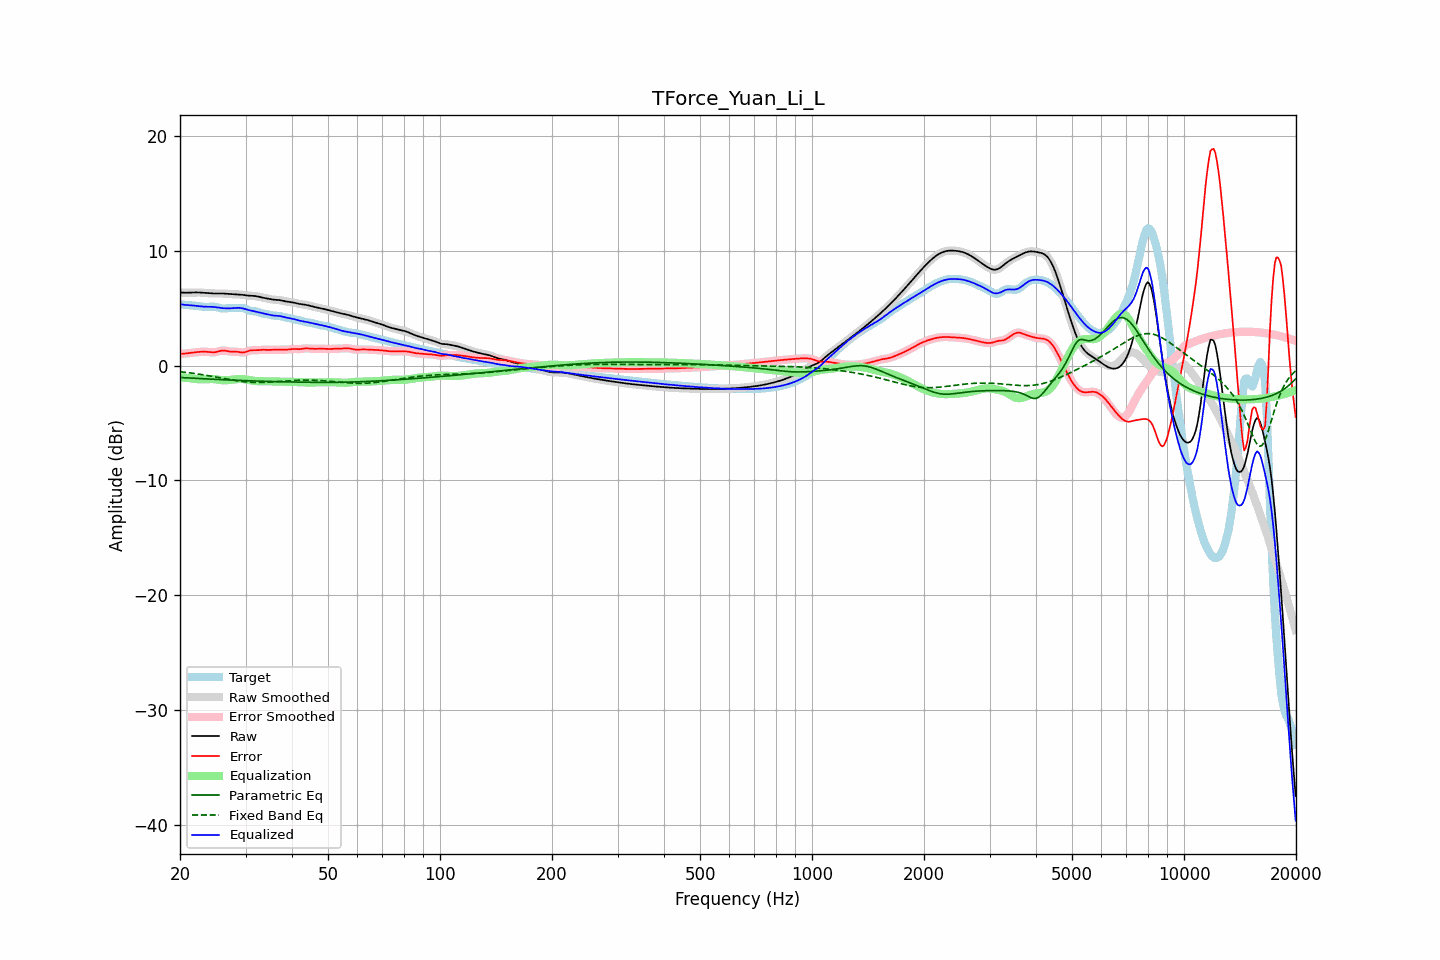

The data file committed next to this chart (first rows):
frequency, raw, error, smoothed, error_smoothed, equalization, parametric_eq, fixed_band_eq, equalized_raw, equalized_smoothed, target
20.00, 6.36, 1.03, 6.36, 1.03, -1.02, -1.04, -0.53, 5.35, 5.35, 5.33
20.20, 6.35, 1.03, 6.35, 1.03, -1.03, -1.04, -0.55, 5.32, 5.32, 5.32
20.40, 6.35, 1.04, 6.35, 1.04, -1.04, -1.05, -0.56, 5.30, 5.30, 5.31
20.61, 6.34, 1.05, 6.34, 1.05, -1.06, -1.06, -0.58, 5.29, 5.29, 5.30
20.81, 6.34, 1.06, 6.34, 1.06, -1.07, -1.07, -0.60, 5.27, 5.27, 5.28
21.02, 6.35, 1.08, 6.35, 1.08, -1.08, -1.08, -0.61, 5.26, 5.26, 5.27
21.23, 6.35, 1.09, 6.35, 1.09, -1.10, -1.08, -0.63, 5.25, 5.25, 5.26
21.44, 6.36, 1.11, 6.36, 1.11, -1.11, -1.09, -0.65, 5.24, 5.24, 5.24
21.66, 6.36, 1.13, 6.36, 1.13, -1.13, -1.10, -0.67, 5.23, 5.23, 5.23
21.87, 6.37, 1.15, 6.37, 1.15, -1.15, -1.11, -0.69, 5.22, 5.22, 5.22
22.09, 6.37, 1.17, 6.37, 1.17, -1.17, -1.11, -0.71, 5.20, 5.20, 5.20
22.31, 6.37, 1.18, 6.37, 1.18, -1.18, -1.12, -0.73, 5.18, 5.19, 5.19
22.54, 6.36, 1.19, 6.36, 1.19, -1.19, -1.13, -0.75, 5.17, 5.17, 5.17
22.76, 6.35, 1.20, 6.35, 1.20, -1.20, -1.14, -0.77, 5.15, 5.15, 5.15
22.99, 6.34, 1.21, 6.34, 1.21, -1.20, -1.14, -0.80, 5.14, 5.14, 5.13
23.22, 6.33, 1.21, 6.33, 1.21, -1.20, -1.15, -0.82, 5.13, 5.13, 5.12
23.45, 6.32, 1.21, 6.32, 1.21, -1.19, -1.16, -0.84, 5.12, 5.12, 5.11
23.69, 6.30, 1.19, 6.30, 1.19, -1.18, -1.17, -0.87, 5.12, 5.12, 5.11
23.92, 6.29, 1.17, 6.29, 1.17, -1.17, -1.17, -0.89, 5.12, 5.12, 5.12
24.16, 6.28, 1.16, 6.28, 1.16, -1.17, -1.18, -0.91, 5.12, 5.12, 5.13
24.40, 6.28, 1.15, 6.28, 1.15, -1.17, -1.19, -0.94, 5.11, 5.11, 5.13
24.65, 6.28, 1.15, 6.28, 1.15, -1.18, -1.19, -0.97, 5.10, 5.10, 5.13
24.89, 6.28, 1.17, 6.28, 1.17, -1.19, -1.20, -0.99, 5.09, 5.09, 5.11
25.14, 6.28, 1.20, 6.28, 1.20, -1.21, -1.21, -1.02, 5.07, 5.07, 5.08
25.39, 6.28, 1.24, 6.28, 1.24, -1.23, -1.21, -1.04, 5.05, 5.05, 5.04
25.65, 6.28, 1.27, 6.28, 1.27, -1.25, -1.22, -1.07, 5.03, 5.03, 5.01
25.91, 6.28, 1.30, 6.28, 1.30, -1.27, -1.23, -1.10, 5.01, 5.01, 4.98
26.16, 6.27, 1.31, 6.27, 1.31, -1.28, -1.23, -1.12, 4.99, 4.99, 4.96
26.43, 6.26, 1.30, 6.26, 1.30, -1.28, -1.24, -1.15, 4.98, 4.98, 4.97
26.69, 6.25, 1.27, 6.25, 1.27, -1.27, -1.25, -1.17, 4.98, 4.98, 4.98
26.96, 6.24, 1.24, 6.24, 1.24, -1.26, -1.25, -1.20, 4.98, 4.98, 5.00
27.23, 6.23, 1.22, 6.23, 1.22, -1.25, -1.26, -1.22, 4.98, 4.98, 5.01
27.50, 6.22, 1.21, 6.22, 1.21, -1.23, -1.26, -1.25, 4.99, 4.99, 5.01
27.77, 6.21, 1.21, 6.21, 1.21, -1.21, -1.27, -1.27, 5.00, 5.00, 5.00
28.05, 6.21, 1.21, 6.21, 1.21, -1.20, -1.28, -1.29, 5.01, 5.01, 4.99
28.33, 6.20, 1.21, 6.20, 1.21, -1.18, -1.28, -1.32, 5.02, 5.02, 4.99
28.62, 6.20, 1.20, 6.20, 1.19, -1.17, -1.29, -1.34, 5.03, 5.03, 5.00
28.90, 6.19, 1.17, 6.19, 1.17, -1.17, -1.29, -1.36, 5.02, 5.02, 5.02
29.19, 6.17, 1.15, 6.17, 1.15, -1.17, -1.30, -1.37, 5.01, 5.01, 5.02
29.48, 6.16, 1.13, 6.16, 1.14, -1.17, -1.30, -1.39, 4.98, 4.98, 5.02
29.78, 6.14, 1.16, 6.14, 1.16, -1.19, -1.31, -1.41, 4.95, 4.95, 4.98
30.08, 6.11, 1.19, 6.12, 1.19, -1.21, -1.31, -1.42, 4.91, 4.91, 4.93
30.38, 6.10, 1.24, 6.10, 1.24, -1.23, -1.32, -1.43, 4.86, 4.86, 4.86
30.68, 6.08, 1.29, 6.09, 1.28, -1.26, -1.32, -1.44, 4.83, 4.83, 4.80
30.99, 6.08, 1.32, 6.08, 1.32, -1.29, -1.33, -1.45, 4.79, 4.79, 4.76
31.30, 6.07, 1.34, 6.07, 1.33, -1.31, -1.33, -1.46, 4.76, 4.76, 4.74
31.61, 6.06, 1.34, 6.06, 1.34, -1.33, -1.34, -1.46, 4.73, 4.73, 4.73
31.93, 6.05, 1.33, 6.05, 1.34, -1.35, -1.34, -1.47, 4.70, 4.70, 4.72
32.24, 6.02, 1.34, 6.02, 1.34, -1.36, -1.35, -1.47, 4.67, 4.67, 4.69
32.57, 6.00, 1.35, 6.00, 1.35, -1.36, -1.35, -1.47, 4.64, 4.64, 4.65
32.89, 5.96, 1.36, 5.96, 1.36, -1.36, -1.36, -1.47, 4.60, 4.60, 4.60
33.22, 5.93, 1.37, 5.93, 1.37, -1.36, -1.36, -1.47, 4.57, 4.57, 4.56
33.55, 5.90, 1.38, 5.90, 1.37, -1.36, -1.37, -1.46, 4.53, 4.54, 4.52
33.89, 5.87, 1.37, 5.87, 1.37, -1.37, -1.37, -1.46, 4.50, 4.50, 4.50
34.23, 5.84, 1.36, 5.84, 1.37, -1.37, -1.38, -1.45, 4.47, 4.47, 4.48
34.57, 5.81, 1.36, 5.81, 1.36, -1.37, -1.38, -1.44, 4.44, 4.44, 4.45
34.92, 5.78, 1.37, 5.78, 1.37, -1.37, -1.38, -1.43, 4.41, 4.41, 4.42
35.27, 5.76, 1.38, 5.76, 1.37, -1.38, -1.39, -1.43, 4.38, 4.38, 4.38
35.62, 5.74, 1.38, 5.74, 1.38, -1.38, -1.39, -1.42, 4.36, 4.36, 4.36
35.97, 5.73, 1.38, 5.73, 1.38, -1.38, -1.40, -1.41, 4.35, 4.35, 4.35
... 635 more rows
